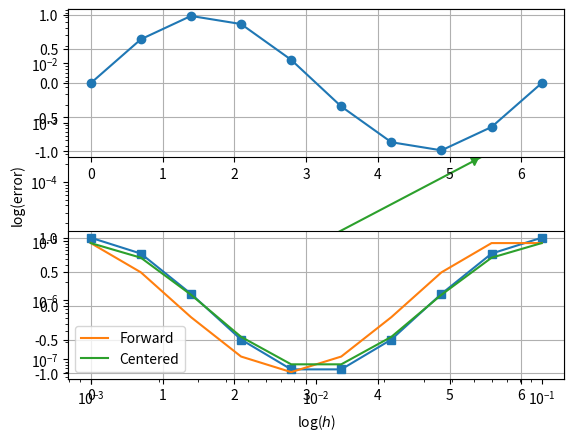

Python code for this plot:
#!/usr/bin/env python
# coding: utf-8

# # Cálculo de derivadas numéricas y errores
# ### Autor: Luis M. de la Cruz Salas
# ### Rev: 11/02/2019

# In[1]:


import numpy as np
import matplotlib.pyplot as plt
#get_ipython().run_line_magic('matplotlib', 'inline')


# * Aproximación de la primera derivada usando diferencias finitas hacía adelante (Forward):
# 
# $\displaystyle
# \frac{\partial u(x)}{\partial x} \approx \lim\limits_{h\to 0} \frac{u(x+h) - u(x)}{h}
# $

# In[3]:


def forwardFD(u,x,h):
    """ Esquema de diferencias finitas hacia adelante
    u : es la función a evaluar
    x : es la posición
    h : es el tamaño de malla.
    """
    return (u(x+h)-u(x))/h


# * Aproximación de la primera derivada usando diferencias finitas hacía atrás (Backward):
# 
# $\displaystyle
# \frac{\partial u(x)}{\partial x} \approx \lim\limits_{h\to 0} \frac{u(x) - u(x-h)}{h}
# $

# In[4]:


def backwardFD(u,x,h):
    """ Esquema de diferencias finitas hacia atrás
    u : es la función a evaluar
    x : es la posición
    h : es el tamaño de malla.
    """
    return (u(x)-u(x-h))/h


# * Aproximación de la primera derivada usando diferencias finitas hacía centradas (Centered):
# 
# $\displaystyle
# \frac{\partial u(x)}{\partial x} \approx \lim\limits_{h\to 0} \frac{u(x+h) - u(x-h)}{2h}
# $

# In[5]:


def centeredFD(u,x,h):
    """ Esquema de diferencias finitas centradas
    u : es la función a evaluar
    x : es la posición
    h : es el tamaño de malla.
    """
    return (u(x+h)-u(x-h))/(2*h)


# In[6]:


def u(x):
    """ Esta función es la que deseo evaluar
    """
    return np.sin(x)


# In[7]:


def uprime(x):
    """ Esta es la derivada de la función f(x) """
    return np.cos(x)


# In[8]:


def error(ue, un):
    return np.fabs(un - ue)


# In[11]:


h = np.array([0.1,0.05,0.01,0.005,0.001])
h


# In[13]:


np.ones(5)


# In[14]:


ef = error(uprime(np.ones(5)),forwardFD(u,1,h))
eb = error(uprime(np.ones(5)),backwardFD(u,1,h))
ec = error(uprime(np.ones(5)),centeredFD(u,1,h))
print(ef,eb,ec)


# In[15]:


import pandas as pd

dframe = pd.DataFrame(np.array([h,ef,eb,ec]))
dframe


# In[16]:


dframe = pd.DataFrame(np.array([h,ef,eb,ec]).transpose())
dframe


# In[17]:


dframe = pd.DataFrame(np.array([h,ef,eb,ec]).transpose(), columns=['$h$','$D_+$', '$D_-$','$D_0$'])
dframe
print(dframe)

# In[18]:


plt.plot(h,ef,'o-',label='Forward')
plt.plot(h,eb,'s-',label='Backward')
plt.plot(h,ec,'v-',label='Centered')
plt.loglog()
plt.legend()
plt.xlabel('log($h$)')
plt.ylabel('log(error)')
plt.show()


# In[20]:


N = 10
A = 0
B = 2 * np.pi
x = np.linspace(A,B,N)
h = (B-A) / (N-1)

plt.subplot(211)
plt.plot(x,u(x),'o-')
plt.grid()

plt.subplot(212)
plt.plot(x,uprime(x),'s-')
plt.plot(x,forwardFD(u,x,h), label='Forward')
plt.plot(x,centeredFD(u,x,h), label='Centered')
plt.grid()
plt.legend()

plt.subplots_adjust(hspace=0.5)
plt.show()


# In[ ]:




